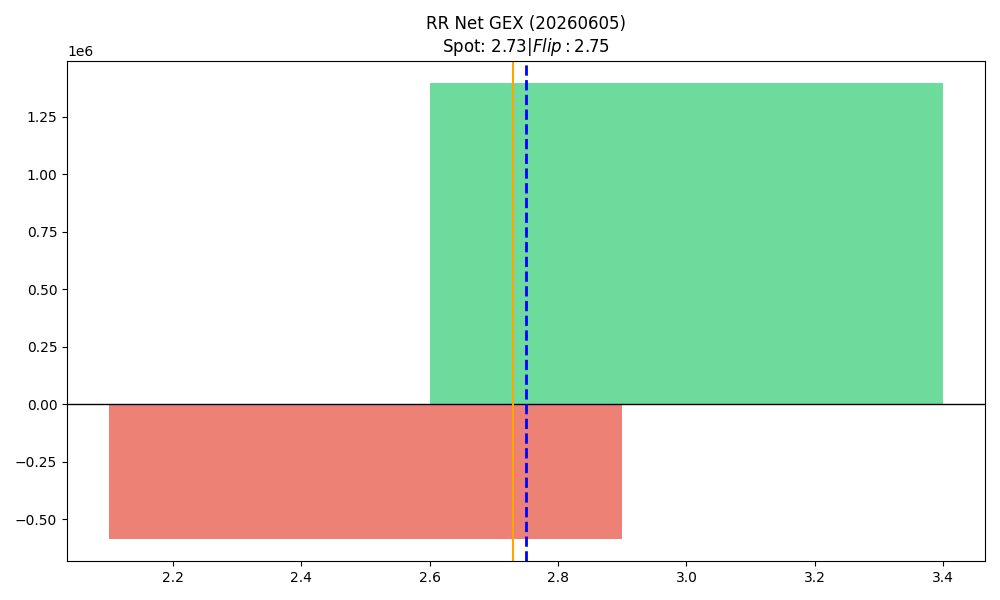

Source data for this figure (header and first rows):
strike, call_gex, put_gex, call_dex, put_dex, net_greek_delta, net_gex
2.5, 280946, 865229, 290020, -340430, -0.03334, -584283
3.0, 3328649, 1932685, 2513706, -3153166, -0.05805, 1395965
